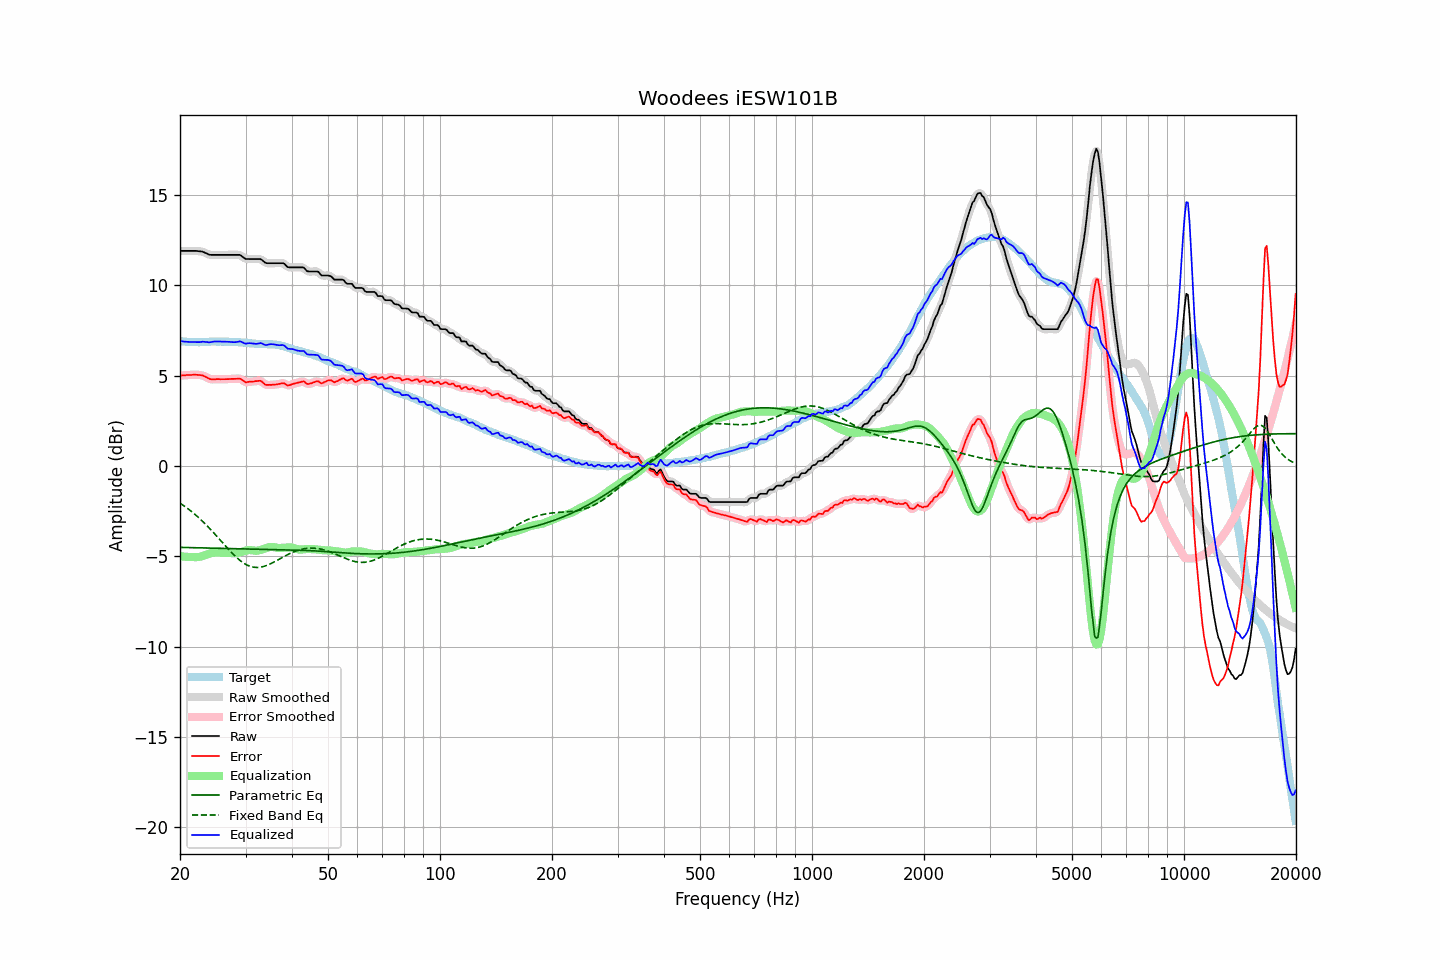

Values plotted in this chart, from the file beside it:
frequency, raw, error, smoothed, error_smoothed, equalization, parametric_eq, fixed_band_eq, equalized_raw, equalized_smoothed, target
20.00, 11.90, 4.99, 11.90, 4.99, -4.99, -4.51, -2.06, 6.91, 6.91, 6.91
20.20, 11.90, 5.00, 11.90, 5.00, -5.00, -4.51, -2.12, 6.90, 6.90, 6.90
20.40, 11.90, 5.01, 11.90, 5.01, -5.01, -4.51, -2.18, 6.89, 6.89, 6.89
20.61, 11.90, 5.01, 11.90, 5.02, -5.02, -4.51, -2.24, 6.88, 6.88, 6.89
20.81, 11.90, 5.03, 11.90, 5.03, -5.03, -4.51, -2.30, 6.87, 6.87, 6.87
21.02, 11.90, 5.03, 11.90, 5.03, -5.04, -4.52, -2.37, 6.87, 6.87, 6.87
21.23, 11.90, 5.03, 11.90, 5.04, -5.04, -4.52, -2.44, 6.86, 6.86, 6.87
21.44, 11.90, 5.03, 11.90, 5.04, -5.04, -4.52, -2.51, 6.86, 6.86, 6.87
21.66, 11.90, 5.05, 11.90, 5.04, -5.05, -4.52, -2.58, 6.85, 6.86, 6.86
21.87, 11.90, 5.05, 11.90, 5.04, -5.05, -4.52, -2.66, 6.85, 6.85, 6.85
22.09, 11.90, 5.05, 11.90, 5.05, -5.05, -4.53, -2.73, 6.85, 6.85, 6.85
22.31, 11.89, 5.04, 11.89, 5.04, -5.04, -4.53, -2.81, 6.85, 6.85, 6.85
22.54, 11.88, 5.04, 11.88, 5.03, -5.03, -4.53, -2.89, 6.85, 6.85, 6.84
22.76, 11.87, 5.02, 11.87, 5.02, -5.01, -4.53, -2.98, 6.86, 6.86, 6.85
22.99, 11.86, 5.01, 11.85, 5.00, -4.98, -4.53, -3.06, 6.88, 6.87, 6.85
23.22, 11.82, 4.97, 11.82, 4.97, -4.95, -4.54, -3.15, 6.87, 6.87, 6.85
23.45, 11.78, 4.93, 11.78, 4.93, -4.92, -4.54, -3.23, 6.86, 6.86, 6.85
23.69, 11.74, 4.88, 11.74, 4.88, -4.89, -4.54, -3.32, 6.85, 6.85, 6.86
23.92, 11.69, 4.83, 11.70, 4.84, -4.86, -4.54, -3.42, 6.83, 6.85, 6.86
24.16, 11.68, 4.80, 11.68, 4.81, -4.83, -4.55, -3.51, 6.85, 6.85, 6.88
24.40, 11.68, 4.79, 11.68, 4.79, -4.81, -4.55, -3.61, 6.87, 6.86, 6.89
24.65, 11.68, 4.79, 11.68, 4.79, -4.80, -4.55, -3.70, 6.88, 6.88, 6.89
24.89, 11.68, 4.80, 11.68, 4.80, -4.79, -4.55, -3.80, 6.89, 6.89, 6.89
25.14, 11.68, 4.81, 11.68, 4.80, -4.79, -4.55, -3.90, 6.89, 6.89, 6.87
25.39, 11.68, 4.81, 11.68, 4.80, -4.79, -4.56, -4.00, 6.89, 6.89, 6.87
25.65, 11.68, 4.80, 11.68, 4.80, -4.80, -4.56, -4.10, 6.88, 6.88, 6.88
25.91, 11.68, 4.80, 11.68, 4.80, -4.80, -4.56, -4.20, 6.88, 6.88, 6.88
26.16, 11.68, 4.80, 11.68, 4.80, -4.80, -4.56, -4.30, 6.88, 6.88, 6.88
26.43, 11.68, 4.80, 11.68, 4.80, -4.80, -4.57, -4.40, 6.88, 6.88, 6.88
26.69, 11.68, 4.80, 11.68, 4.80, -4.81, -4.57, -4.50, 6.88, 6.88, 6.88
26.96, 11.68, 4.80, 11.68, 4.81, -4.81, -4.57, -4.60, 6.87, 6.87, 6.88
27.23, 11.68, 4.82, 11.68, 4.81, -4.81, -4.57, -4.69, 6.87, 6.87, 6.87
27.50, 11.68, 4.82, 11.68, 4.82, -4.82, -4.58, -4.79, 6.86, 6.86, 6.86
27.77, 11.68, 4.82, 11.68, 4.82, -4.83, -4.58, -4.88, 6.85, 6.85, 6.86
28.05, 11.68, 4.82, 11.68, 4.82, -4.83, -4.58, -4.96, 6.85, 6.85, 6.86
28.33, 11.68, 4.82, 11.68, 4.83, -4.82, -4.58, -5.05, 6.86, 6.86, 6.86
28.62, 11.68, 4.83, 11.69, 4.83, -4.81, -4.59, -5.13, 6.87, 6.88, 6.85
28.90, 11.68, 4.83, 11.67, 4.83, -4.79, -4.59, -5.20, 6.89, 6.88, 6.85
29.19, 11.64, 4.81, 11.63, 4.80, -4.76, -4.59, -5.27, 6.88, 6.87, 6.83
29.48, 11.57, 4.74, 11.57, 4.74, -4.74, -4.59, -5.34, 6.83, 6.83, 6.83
29.78, 11.50, 4.68, 11.51, 4.68, -4.71, -4.60, -5.40, 6.79, 6.80, 6.82
30.08, 11.45, 4.62, 11.46, 4.64, -4.69, -4.60, -5.45, 6.77, 6.78, 6.83
30.38, 11.45, 4.64, 11.45, 4.64, -4.67, -4.60, -5.50, 6.78, 6.78, 6.81
30.68, 11.45, 4.66, 11.45, 4.65, -4.66, -4.60, -5.53, 6.79, 6.79, 6.80
30.99, 11.45, 4.67, 11.45, 4.66, -4.66, -4.60, -5.57, 6.79, 6.79, 6.78
31.30, 11.45, 4.67, 11.45, 4.67, -4.67, -4.61, -5.59, 6.78, 6.78, 6.78
31.61, 11.45, 4.67, 11.45, 4.68, -4.68, -4.61, -5.61, 6.77, 6.77, 6.78
31.93, 11.45, 4.69, 11.45, 4.69, -4.69, -4.61, -5.61, 6.76, 6.76, 6.76
32.24, 11.45, 4.70, 11.46, 4.70, -4.69, -4.61, -5.62, 6.76, 6.76, 6.75
32.57, 11.45, 4.71, 11.46, 4.71, -4.68, -4.62, -5.61, 6.78, 6.78, 6.74
32.89, 11.45, 4.71, 11.44, 4.70, -4.65, -4.62, -5.60, 6.80, 6.79, 6.74
33.22, 11.40, 4.66, 11.39, 4.65, -4.62, -4.62, -5.59, 6.78, 6.77, 6.74
33.55, 11.32, 4.58, 11.32, 4.58, -4.59, -4.62, -5.56, 6.73, 6.73, 6.74
33.89, 11.25, 4.50, 11.26, 4.52, -4.56, -4.62, -5.54, 6.69, 6.71, 6.75
34.23, 11.22, 4.48, 11.23, 4.49, -4.53, -4.63, -5.50, 6.69, 6.70, 6.74
34.57, 11.22, 4.49, 11.22, 4.48, -4.50, -4.63, -5.47, 6.72, 6.71, 6.73
34.92, 11.22, 4.49, 11.22, 4.49, -4.49, -4.63, -5.43, 6.74, 6.73, 6.73
35.27, 11.22, 4.48, 11.22, 4.49, -4.48, -4.63, -5.38, 6.74, 6.74, 6.74
35.62, 11.22, 4.51, 11.22, 4.50, -4.49, -4.63, -5.34, 6.73, 6.73, 6.71
35.97, 11.22, 4.50, 11.22, 4.50, -4.51, -4.64, -5.29, 6.71, 6.71, 6.72
... 635 more rows
